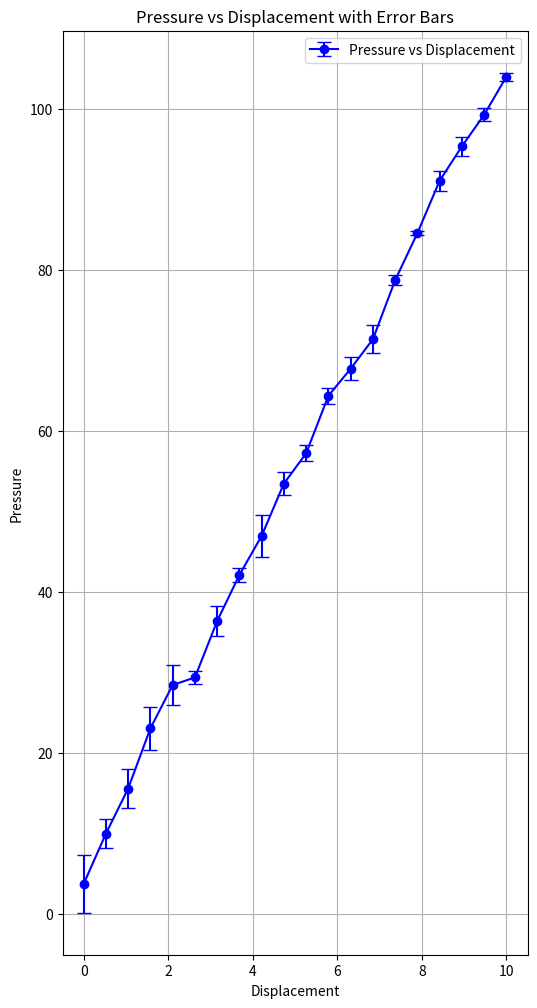

The script that saved this image:
import numpy as np
import matplotlib.pyplot as plt

# 샘플 데이터 생성 (리니어한 압력 변위 데이터를 임의로 생성)
displacement = np.linspace(0, 10, 20)  # 변위 데이터 (0에서 10까지 20개 지점)
true_pressure = 10 * displacement + 5  # 리니어한 관계를 가지는 압력 데이터

# 각 지점에서 압력값에 작은 노이즈를 추가하여 3개의 샘플 데이터 생성
np.random.seed(0)  # 재현성을 위해 시드 설정
pressure_samples = np.array([true_pressure + np.random.normal(0, 2, 20) for _ in range(3)]).T

# 각 포인트의 평균과 표준편차 계산
pressure_mean = np.mean(pressure_samples, axis=1)
pressure_std = np.std(pressure_samples, axis=1)

print(pressure_samples)
print(pressure_mean)
print(pressure_std)
# 그래프 그리기 및 저장
fig = plt.figure(figsize=(6, 12))
plt.errorbar(displacement, pressure_mean, yerr=pressure_std, fmt='-o', ecolor='blue', color='blue', capsize=5, label='Pressure vs Displacement')
plt.xlabel('Displacement')
plt.ylabel('Pressure')
plt.title('Pressure vs Displacement with Error Bars')
plt.legend()
plt.grid(True)
plt.show()